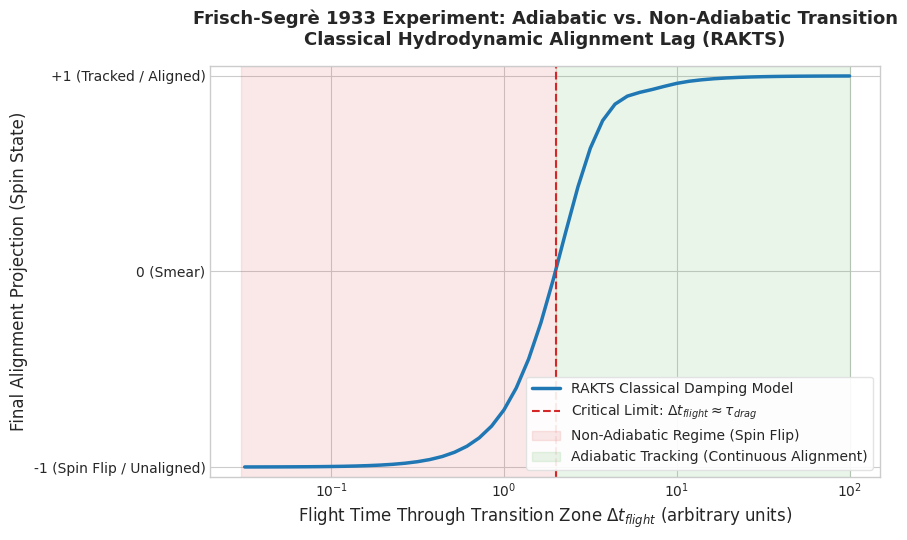

Source code (Python):
import numpy as np
import matplotlib.pyplot as plt
from scipy.integrate import solve_ivp
import os

# Ensure the output directory exists
os.makedirs("02_RAKTS_Quantum_Kinematics/Computational_Validations/Tests/Test9_Frisch_Segre", exist_ok=True)

def llg_equation(t, s, B_func, alpha):
    """
    Classical Landau-Lifshitz-Gilbert (LLG) type equation of motion 
    with hydrodynamic Field Medium damping.
    ds/dt = s x B - alpha * s x (s x B)
    """
    B = B_func(t)
    s_cross_B = np.cross(s, B)
    damping = -alpha * np.cross(s, s_cross_B)
    return s_cross_B + damping

def simulate_transit(flight_time, alpha, B0=1.0):
    """
    Simulates the transit of a spin vortex through a rotating magnetic field.
    The field rotates from +z to -z over the course of the flight_time.
    """
    # Define rotating field: B(t) rotates in the x-z plane
    def B_field(t):
        theta = (t / flight_time) * np.pi
        return np.array([B0 * np.sin(theta), 0.0, B0 * np.cos(theta)])
    
    # Initial state: fully aligned with the initial field B(0) = [0, 0, B0] (parallel to +z)
    s0 = np.array([0.0, 0.0, 1.0])
    
    # Solve ODE
    t_span = (0.0, flight_time)
    sol = solve_ivp(llg_equation, t_span, s0, args=(B_field, alpha), rtol=1e-8, atol=1e-8)
    
    # Final state
    s_final = sol.y[:, -1]
    s_final /= np.linalg.norm(s_final) # Normalize
    
    # Final field direction is along -z
    B_final = B_field(flight_time)
    B_final_dir = B_final / np.linalg.norm(B_final)
    
    # Projection onto the final field direction (1 = adiabatic tracking, -1 = spin flip)
    projection = np.dot(s_final, B_final_dir)
    return projection

# Parameters
alpha = 0.5  # Hydrodynamic drag/viscosity coefficient of the Field Medium
flight_times = np.logspace(-1.5, 2.0, 50)  # Logarithmic range of flight times (Delta t_flight)
projections = []

# Run simulations
for ft in flight_times:
    proj = simulate_transit(ft, alpha)
    projections.append(proj)

# Plotting the Frisch-Segre Adiabatic to Non-Adiabatic Transition
plt.figure(figsize=(9, 5.5))
plt.style.use('seaborn-v0_8-whitegrid' if 'seaborn-v0_8-whitegrid' in plt.style.available else 'default')

# Custom premium styling
plt.rcParams['font.family'] = 'DejaVu Sans'
plt.plot(flight_times, projections, '-', color='#1f77b4', linewidth=2.5, label='RAKTS Classical Damping Model')

# Theoretical thresholds
plt.axvline(x=1.0/alpha, color='#d62728', linestyle='--', linewidth=1.5, 
            label=r'Critical Limit: $\Delta t_{flight} \approx \tau_{drag}$')

# Shaded regions
plt.axvspan(0.03, 1.0/alpha, color='#d62728', alpha=0.1, label='Non-Adiabatic Regime (Spin Flip)')
plt.axvspan(1.0/alpha, 100, color='#2ca02c', alpha=0.1, label='Adiabatic Tracking (Continuous Alignment)')

# Labels and configuration
plt.xscale('log')
plt.xlabel(r'Flight Time Through Transition Zone $\Delta t_{flight}$ (arbitrary units)', fontsize=12)
plt.ylabel('Final Alignment Projection (Spin State)', fontsize=12)
plt.title('Frisch-Segrè 1933 Experiment: Adiabatic vs. Non-Adiabatic Transition\nClassical Hydrodynamic Alignment Lag (RAKTS)', fontsize=13, fontweight='bold', pad=15)
plt.ylim(-1.05, 1.05)
plt.yticks([-1, 0, 1], ['-1 (Spin Flip / Unaligned)', '0 (Smear)', '+1 (Tracked / Aligned)'])
plt.legend(loc='lower right', frameon=True, facecolor='white', edgecolor='#e0e0e0', framealpha=0.9)
plt.tight_layout()

# Save the plot
output_dir = "02_RAKTS_Quantum_Kinematics/Computational_Validations/Tests/Test9_Frisch_Segre"
if not os.path.exists(output_dir):
    os.makedirs(output_dir)
output_path = os.path.join(output_dir, "frisch_segre_transition.png")
plt.savefig(output_path, dpi=300)
plt.close()

print(f"Simulation completed successfully. Plot saved to: {output_path}")
